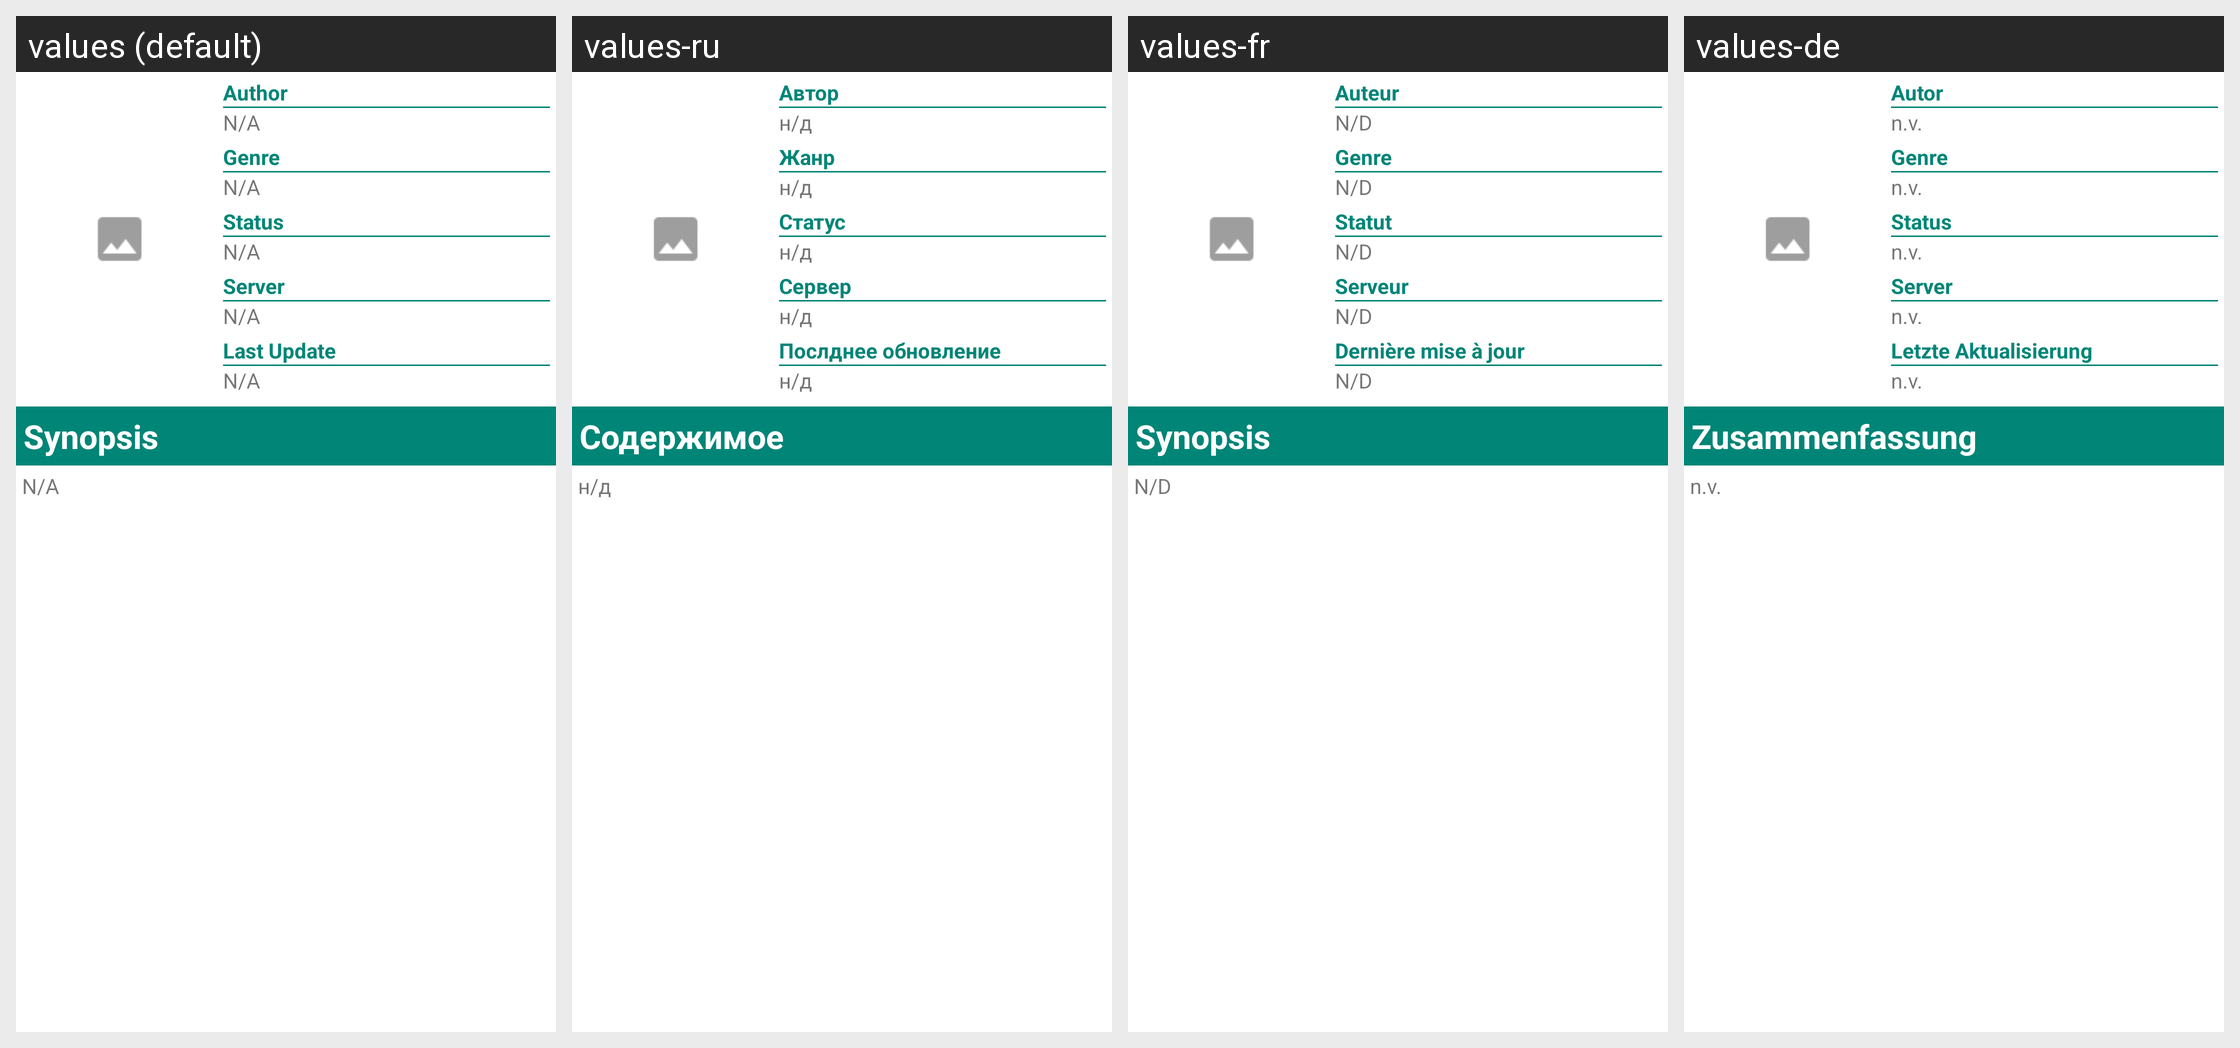

This grid shows one Android layout under several languages. Give, for every string resource on the screen, its name, the default text and each shown locale's text.
Android screen res/layout/control_info_no_scroll.xml rendered under 4 locales, left to right: values (default), values-ru, values-fr, values-de. Device: Nexus 5 (rendered at 1080×1920; each locale shown at half size, 540×960, under a caption strip naming it); theme Theme.MaterialComponents.DayNight.NoActionBar.
Other locales in the repository, not shown: values-es, values-in, values-it.
Strings drawn on this screen, with the default value and each locale's value (text and hints the layout hard-codes, and strings that could not be matched under every locale, appear in the picture but are not listed):

autor
  values: Author
  values-ru: Автор
  values-fr: Auteur
  values-de: Autor

nodisponible
  values: N/A
  values-ru: н/д
  values-fr: N/D
  values-de: n.v.

genre
  values: Genre
  values-ru: Жанр
  values-fr: Genre
  values-de: Genre

estado
  values: Status
  values-ru: Статус
  values-fr: Statut
  values-de: Status

server
  values: Server
  values-ru: Сервер
  values-fr: Serveur
  values-de: Server

last_update
  values: Last Update
  values-ru: Послднее обновление
  values-fr: Dernière mise à jour
  values-de: Letzte Aktualisierung

sinopsis
  values: Synopsis
  values-ru: Содержимое
  values-fr: Synopsis
  values-de: Zusammenfassung
